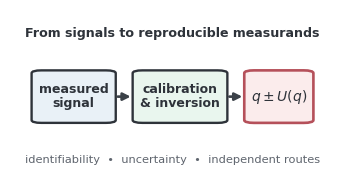

Reproduce this figure in Python.
#!/usr/bin/env python3
"""
Graphical abstract (ACS table-of-contents graphic) for:
"From Signals to Measurands: A Measurement-Science Roadmap for
Reproducible Analytical Biochemistry"

Rendered at the ACS TOC size, 3.25 x 1.75 in, exact canvas. The title and
tagline font sizes are auto-fitted to the canvas width and each box is sized to
its text, so nothing is clipped at the edges (the prior version clipped the
title to "rom signals ...").

Outputs: toc-graphic.{eps,pdf,png}
"""
from __future__ import annotations
import matplotlib
matplotlib.use("Agg")
import matplotlib.pyplot as plt
from matplotlib.patches import FancyArrowPatch, FancyBboxPatch

plt.rcParams.update({
    "font.family": "DejaVu Sans",
    "mathtext.fontset": "dejavusans",
})
DPI = 600
DARK = "#2e333a"
MUTED = "#5f656e"
LINE = "#3b4148"
BOX_BLUE = "#e9f1f7"
BOX_GREEN = "#e9f6ee"
BOX_PINK = "#fbecec"
PINK_EDGE = "#b5505a"

FIG_W, FIG_H = 3.25, 1.75


def make_toc():
    fig = plt.figure(figsize=(FIG_W, FIG_H), dpi=DPI)
    ax = fig.add_axes([0, 0, 1, 1])
    ax.set_xlim(0, 1); ax.set_ylim(0, 1); ax.set_axis_off()
    fig.canvas.draw()
    rend = fig.canvas.get_renderer()
    figpx = FIG_W * fig.dpi

    def wfrac(s, fs, weight="normal"):
        t = fig.text(0.5, 0.5, s, fontsize=fs, fontweight=weight)
        w = t.get_window_extent(renderer=rend).width / figpx
        t.remove()
        return w

    def fit_fs(s, target, start, weight="normal", lo=6.0):
        fs = start
        while fs > lo and wfrac(s, fs, weight) > target:
            fs -= 0.2
        return fs

    def line_wfrac(label, fs, weight):
        return max(wfrac(ln, fs, weight) for ln in label.split("\n"))

    # ---- title (auto-fit so it never clips) ----
    title = "From signals to reproducible measurands"
    t_fs = fit_fs(title, 0.92, 10.5, "bold")
    ax.text(0.5, 0.865, title, ha="center", va="center", fontsize=t_fs,
            fontweight="bold", color=DARK)

    # ---- three-box chain, each box sized to its text, centered as a row ----
    boxes = [
        ("measured\nsignal", BOX_BLUE, DARK, 9.0, "bold"),
        ("calibration\n& inversion", BOX_GREEN, DARK, 9.0, "bold"),
        (r"$q \pm U(q)$", BOX_PINK, PINK_EDGE, 10.0, "bold"),
    ]
    hpad = 0.022
    widths = [line_wfrac(lbl, fs, wt) + 2 * hpad for lbl, _, _, fs, wt in boxes]
    gap = 0.052
    total = sum(widths) + gap * (len(boxes) - 1)
    x = (1.0 - total) / 2.0
    cy, h = 0.505, 0.30
    centers = []
    for (lbl, fc, ec, fs, wt), bw in zip(boxes, widths):
        ax.add_patch(FancyBboxPatch(
            (x, cy - h / 2), bw, h, boxstyle="round,pad=0,rounding_size=0.03",
            mutation_aspect=FIG_H / FIG_W, linewidth=1.9 if ec == PINK_EDGE else 1.7,
            edgecolor=ec, facecolor=fc, transform=ax.transAxes, clip_on=False, zorder=3))
        ax.text(x + bw / 2, cy, lbl, ha="center", va="center", fontsize=fs,
                fontweight=wt, color=DARK, linespacing=1.05, zorder=4)
        centers.append((x, x + bw))
        x += bw + gap

    for (l, r0), (l2, r1) in zip(centers[:-1], centers[1:]):
        ax.add_patch(FancyArrowPatch((r0 + 0.006, cy), (l2 - 0.006, cy),
                                     arrowstyle="-|>", mutation_scale=11,
                                     linewidth=1.9, color=LINE, transform=ax.transAxes,
                                     clip_on=False, zorder=5, shrinkA=0, shrinkB=0))

    # ---- tagline (auto-fit) ----
    tag = "identifiability  \u2022  uncertainty  \u2022  independent routes"
    g_fs = fit_fs(tag, 0.94, 8.2)
    ax.text(0.5, 0.145, tag, ha="center", va="center", fontsize=g_fs, color=MUTED)

    return fig


fig = make_toc()
for ext in ("eps", "pdf", "png"):
    fig.savefig(f"toc-graphic.{ext}", dpi=DPI, facecolor="white")
plt.close(fig)
print("TOC graphic written.")
